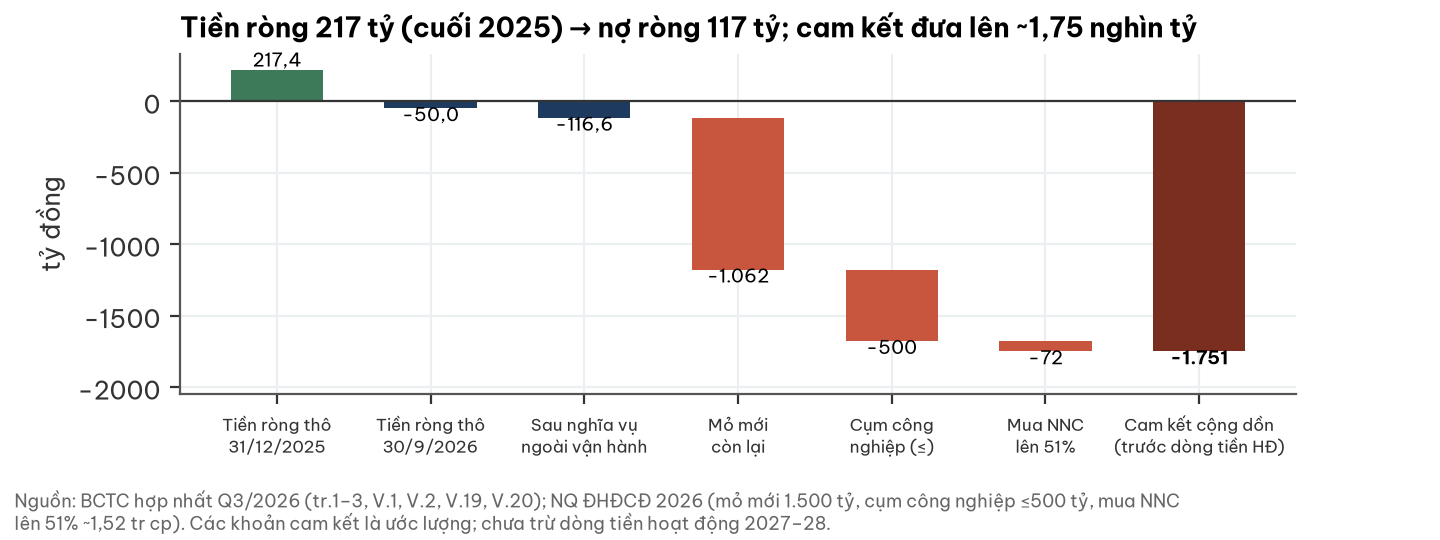

Values plotted in this chart, from the file beside it:
khoan, ty
Tiền ròng thô?31/12/2025, 217.4
Tiền ròng thô?30/9/2026, -50.0
Sau nghĩa vụ?ngoài vận hành, -116.6
Mỏ mới?còn lại, -1062
Cụm công?nghiệp (≤), -500.0
Mua NNC?lên 51%, -72.0
cam_ket_cong_don, -1751
